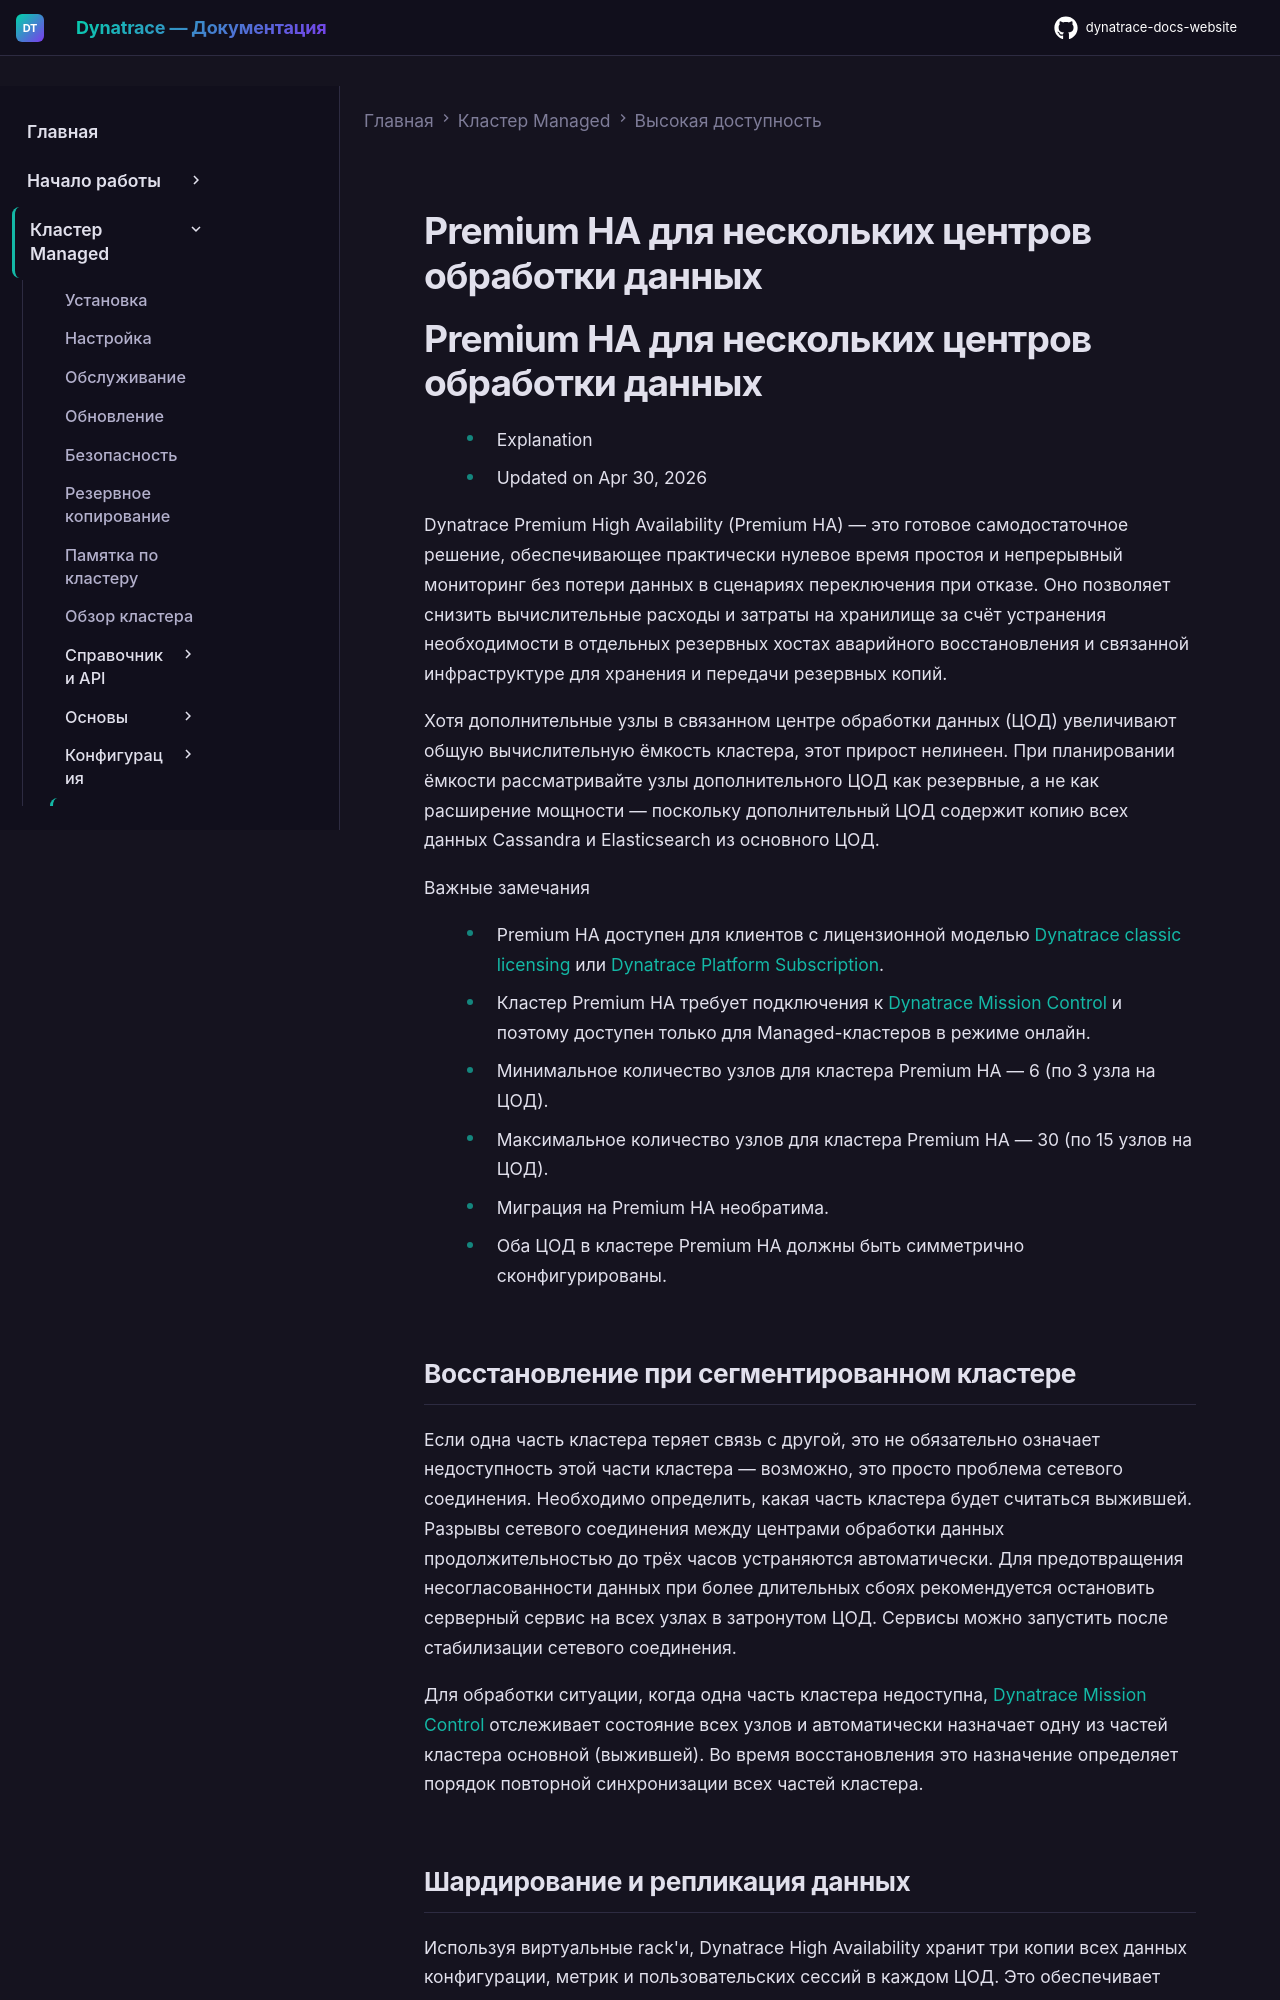

repository: Yerkebulan-Ardabayev/dynatrace-docs-website · page: managed-ru/managed-cluster/high-availability/premium-high-availability/index.html · generator: mkdocs

---
title: Premium High Availability для нескольких центров обработки данных
source: https://docs.dynatrace.com/managed/managed-cluster/high-availability/premium-high-availability
scraped: 2026-05-12T11:53:26.046843
---

# Premium HA для нескольких центров обработки данных

# Premium HA для нескольких центров обработки данных

* Explanation
* Updated on Apr 30, 2026

Dynatrace Premium High Availability (Premium HA) — это готовое самодостаточное решение, обеспечивающее практически нулевое время простоя и непрерывный мониторинг без потери данных в сценариях переключения при отказе. Оно позволяет снизить вычислительные расходы и затраты на хранилище за счёт устранения необходимости в отдельных резервных хостах аварийного восстановления и связанной инфраструктуре для хранения и передачи резервных копий.

Хотя дополнительные узлы в связанном центре обработки данных (ЦОД) увеличивают общую вычислительную ёмкость кластера, этот прирост нелинеен. При планировании ёмкости рассматривайте узлы дополнительного ЦОД как резервные, а не как расширение мощности — поскольку дополнительный ЦОД содержит копию всех данных Cassandra и Elasticsearch из основного ЦОД.

Важные замечания

* Premium HA доступен для клиентов с лицензионной моделью [Dynatrace classic licensing](/managed/license/monitoring-consumption-classic "Understand how Dynatrace monitoring consumption is calculated for classic licensing.") или [Dynatrace Platform Subscription](/managed/license "About Dynatrace Platform Subscription (DPS), the licensing model for all Dynatrace capabilities.").
* Кластер Premium HA требует подключения к [Dynatrace Mission Control](/managed/managed-cluster/basics/mission-control-proactive-support "Mission Control proactively monitors your Managed Cluster, provides software updates, and keeps your installation secure and reliable.") и поэтому доступен только для Managed-кластеров в режиме онлайн.
* Минимальное количество узлов для кластера Premium HA — 6 (по 3 узла на ЦОД).
* Максимальное количество узлов для кластера Premium HA — 30 (по 15 узлов на ЦОД).
* Миграция на Premium HA необратима.
* Оба ЦОД в кластере Premium HA должны быть симметрично сконфигурированы.

## Восстановление при сегментированном кластере

Если одна часть кластера теряет связь с другой, это не обязательно означает недоступность этой части кластера — возможно, это просто проблема сетевого соединения. Необходимо определить, какая часть кластера будет считаться выжившей. Разрывы сетевого соединения между центрами обработки данных продолжительностью до трёх часов устраняются автоматически. Для предотвращения несогласованности данных при более длительных сбоях рекомендуется остановить серверный сервис на всех узлах в затронутом ЦОД. Сервисы можно запустить после стабилизации сетевого соединения.

Для обработки ситуации, когда одна часть кластера недоступна, [Dynatrace Mission Control](/managed/managed-cluster/basics/mission-control-proactive-support "Mission Control proactively monitors your Managed Cluster, provides software updates, and keeps your installation secure and reliable.") отслеживает состояние всех узлов и автоматически назначает одну из частей кластера основной (выжившей). Во время восстановления это назначение определяет порядок повторной синхронизации всех частей кластера.
